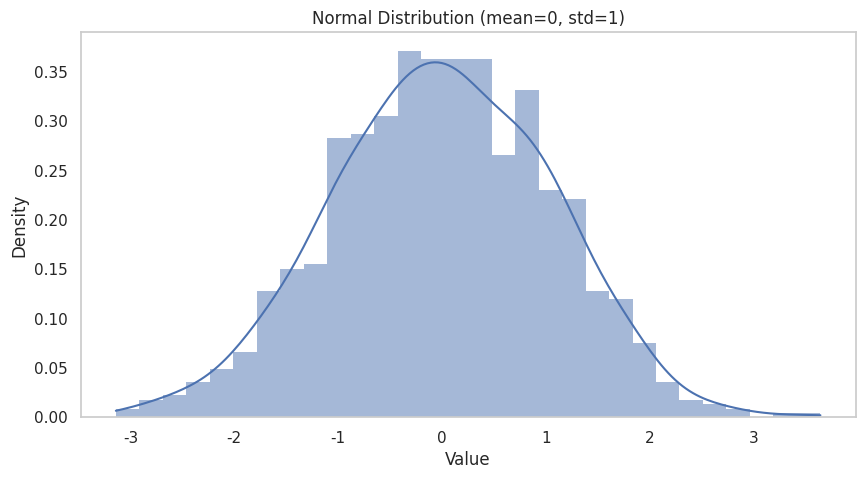
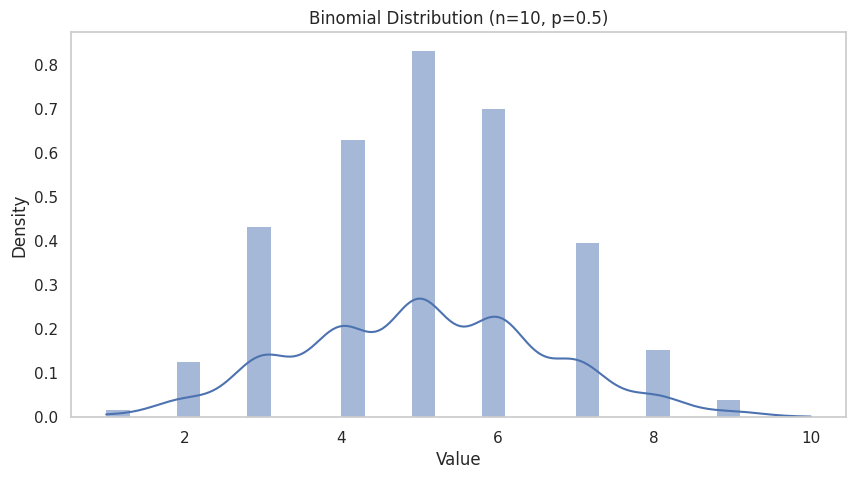
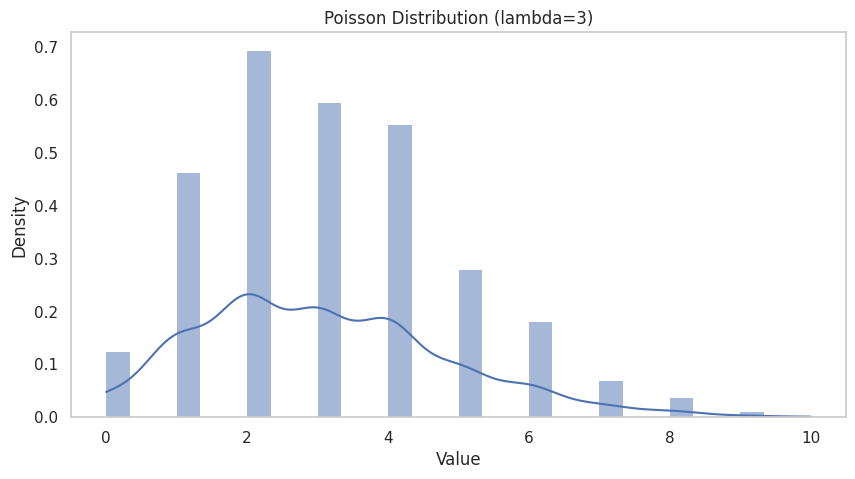
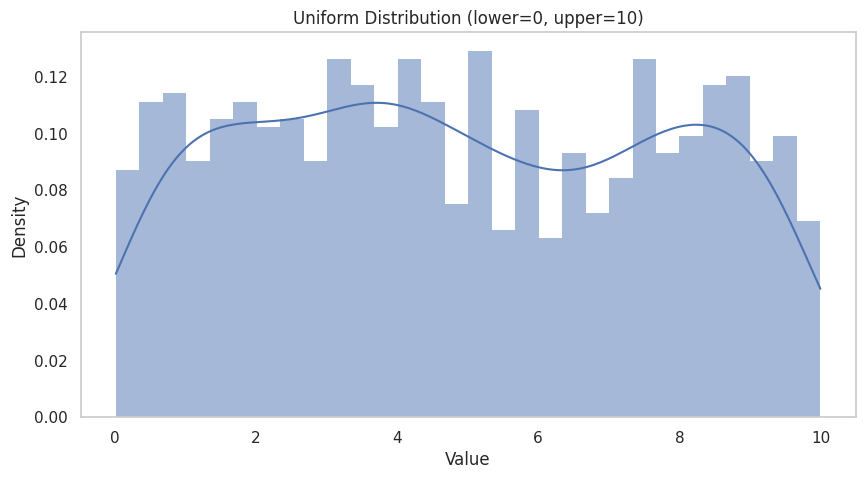
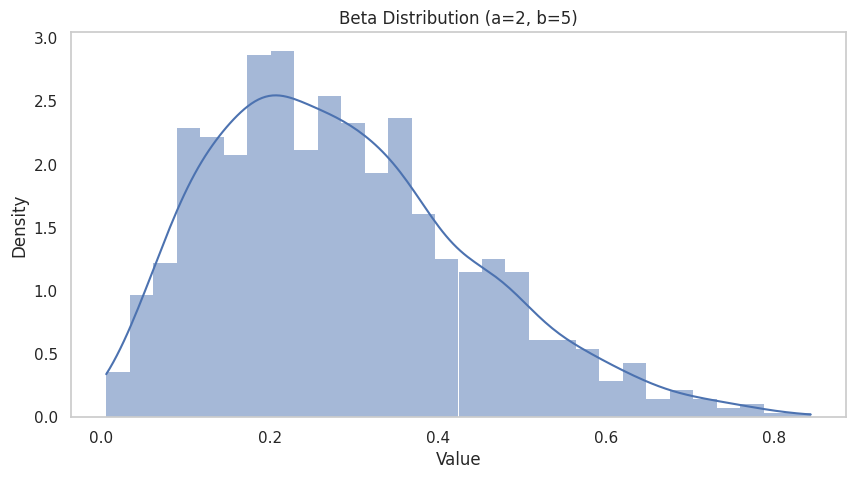
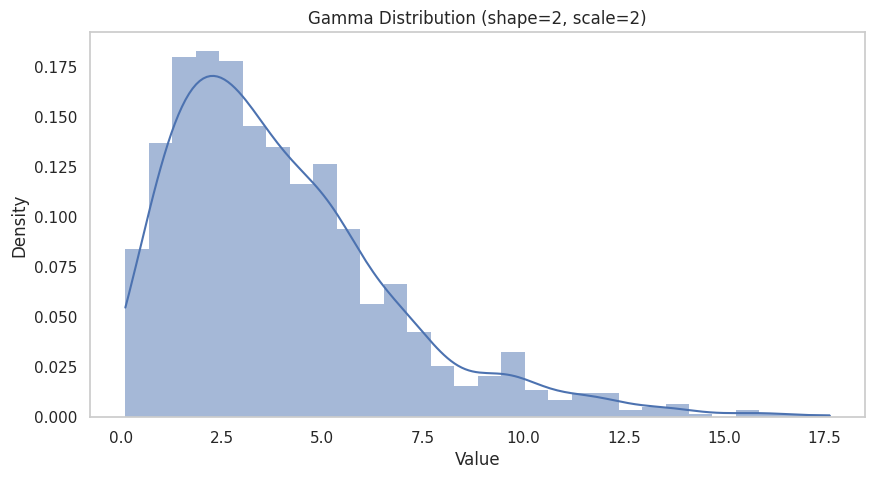
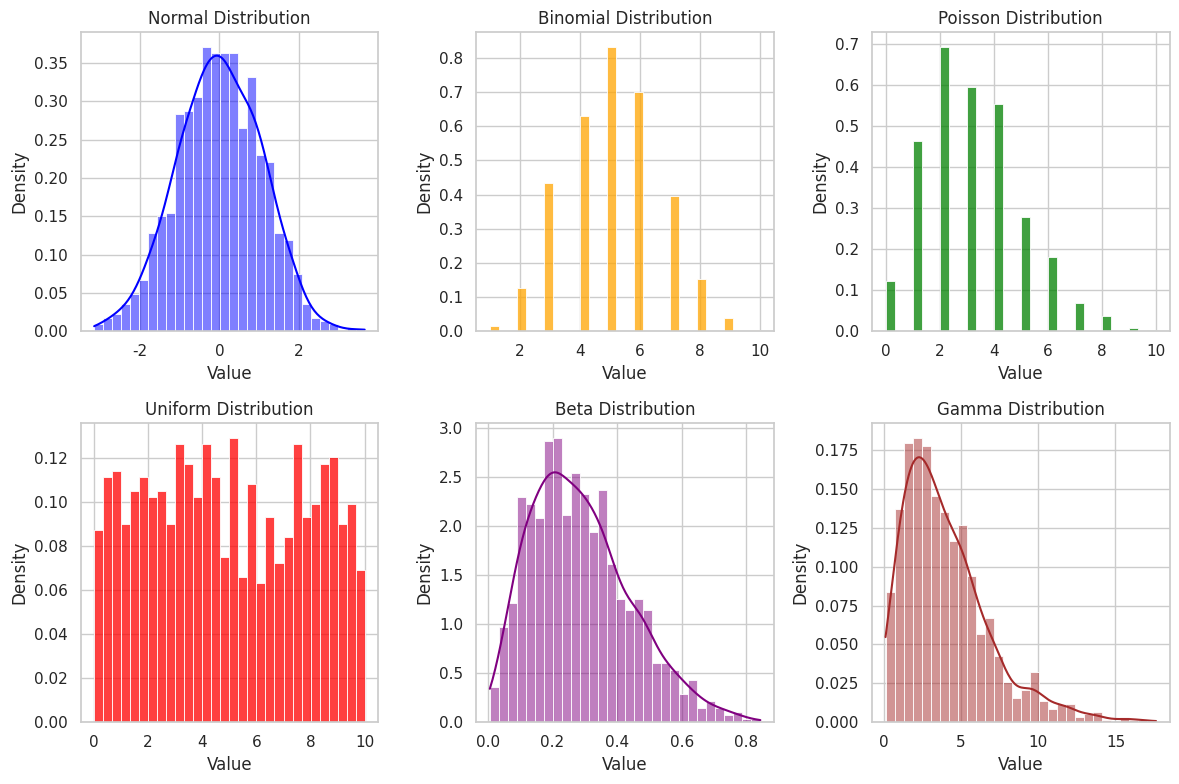

These figures' Python source, in order:
# Importing necessary libraries
import numpy as np
import matplotlib.pyplot as plt
import seaborn as sns
from scipy.stats import norm, binom, poisson, uniform, beta, gamma

# Set style for seaborn
sns.set(style="whitegrid")

# Function to plot distributions
def plot_distribution(data, title):
    plt.figure(figsize=(10, 5))
    sns.histplot(data, bins=30, kde=True, stat="density", linewidth=0)
    plt.title(title)
    plt.xlabel("Value")
    plt.ylabel("Density")
    plt.grid()
    plt.show()

# 1. Normal Distribution
# Properties: Symmetrical, bell-shaped curve defined by mean and standard deviation
mu, sigma = 0, 1  # Mean and standard deviation
normal_data = np.random.normal(mu, sigma, 1000)
plot_distribution(normal_data, "Normal Distribution (mean=0, std=1)")

# 2. Binomial Distribution
# Properties: Discrete distribution for the number of successes in a fixed number of trials
n, p = 10, 0.5  # Number of trials and probability of success
binomial_data = np.random.binomial(n, p, 1000)
plot_distribution(binomial_data, "Binomial Distribution (n=10, p=0.5)")

# 3. Poisson Distribution
# Properties: Discrete distribution that expresses the probability of a given number of events occurring in a fixed interval
lambda_poisson = 3  # Average rate (lambda)
poisson_data = np.random.poisson(lambda_poisson, 1000)
plot_distribution(poisson_data, "Poisson Distribution (lambda=3)")

# 4. Uniform Distribution
# Properties: All outcomes are equally likely, defined by lower and upper bounds
lower, upper = 0, 10  # Bounds
uniform_data = np.random.uniform(lower, upper, 1000)
plot_distribution(uniform_data, "Uniform Distribution (lower=0, upper=10)")

# 5. Beta Distribution
# Properties: Continuous distribution defined on the interval [0, 1], characterized by two shape parameters
a, b = 2, 5  # Shape parameters
beta_data = np.random.beta(a, b, 1000)
plot_distribution(beta_data, "Beta Distribution (a=2, b=5)")

# 6. Gamma Distribution
# Properties: Continuous distribution that models waiting times, defined by shape and scale parameters
shape, scale = 2, 2  # Shape and scale parameters
gamma_data = np.random.gamma(shape, scale, 1000)
plot_distribution(gamma_data, "Gamma Distribution (shape=2, scale=2)")

# Additional Plotting of the distributions using seaborn
plt.figure(figsize=(12, 8))

# Normal Distribution
plt.subplot(2, 3, 1)
sns.histplot(normal_data, bins=30, kde=True, stat="density", color="blue")
plt.title("Normal Distribution")
plt.xlabel("Value")
plt.ylabel("Density")

# Binomial Distribution
plt.subplot(2, 3, 2)
sns.histplot(binomial_data, bins=30, kde=False, stat="density", color="orange")
plt.title("Binomial Distribution")
plt.xlabel("Value")
plt.ylabel("Density")

# Poisson Distribution
plt.subplot(2, 3, 3)
sns.histplot(poisson_data, bins=30, kde=False, stat="density", color="green")
plt.title("Poisson Distribution")
plt.xlabel("Value")
plt.ylabel("Density")

# Uniform Distribution
plt.subplot(2, 3, 4)
sns.histplot(uniform_data, bins=30, kde=False, stat="density", color="red")
plt.title("Uniform Distribution")
plt.xlabel("Value")
plt.ylabel("Density")

# Beta Distribution
plt.subplot(2, 3, 5)
sns.histplot(beta_data, bins=30, kde=True, stat="density", color="purple")
plt.title("Beta Distribution")
plt.xlabel("Value")
plt.ylabel("Density")

# Gamma Distribution
plt.subplot(2, 3, 6)
sns.histplot(gamma_data, bins=30, kde=True, stat="density", color="brown")
plt.title("Gamma Distribution")
plt.xlabel("Value")
plt.ylabel("Density")

plt.tight_layout()
plt.show()